Run: headless pygame with SDL's dummy video driver; simulated clock (each Clock.tick advances the game by its frame time, no real sleeping); random seed 0; keys injected as events and as key.get_pressed() state; no mouse input.
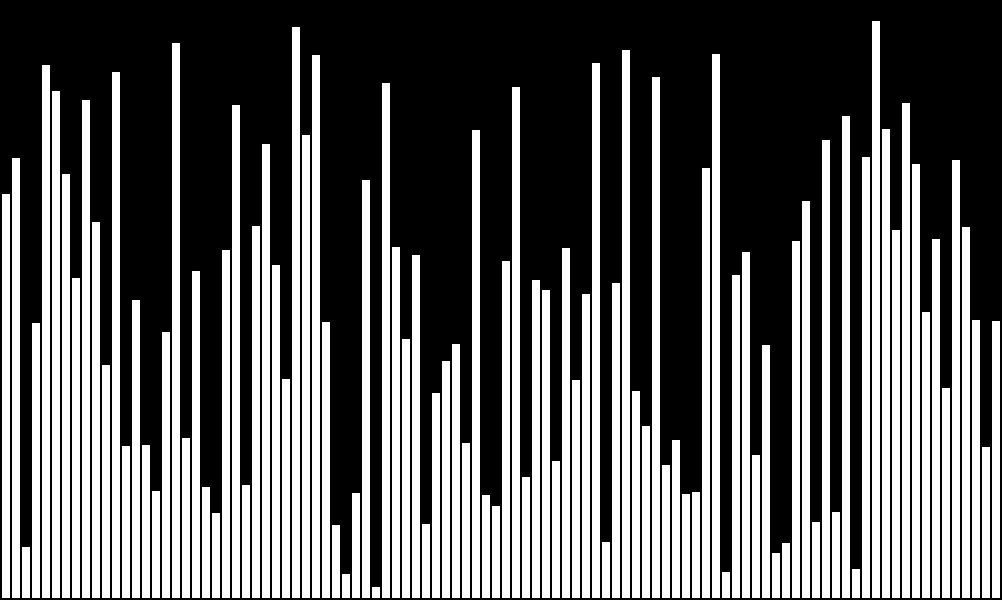
Frame 1 of 4 · flips 1–60 · no input
Frame 2 of 4 · flips 61–180 · tapped SPACE, RETURN · held RIGHT (→), D · screen unchanged from frame 1, image omitted
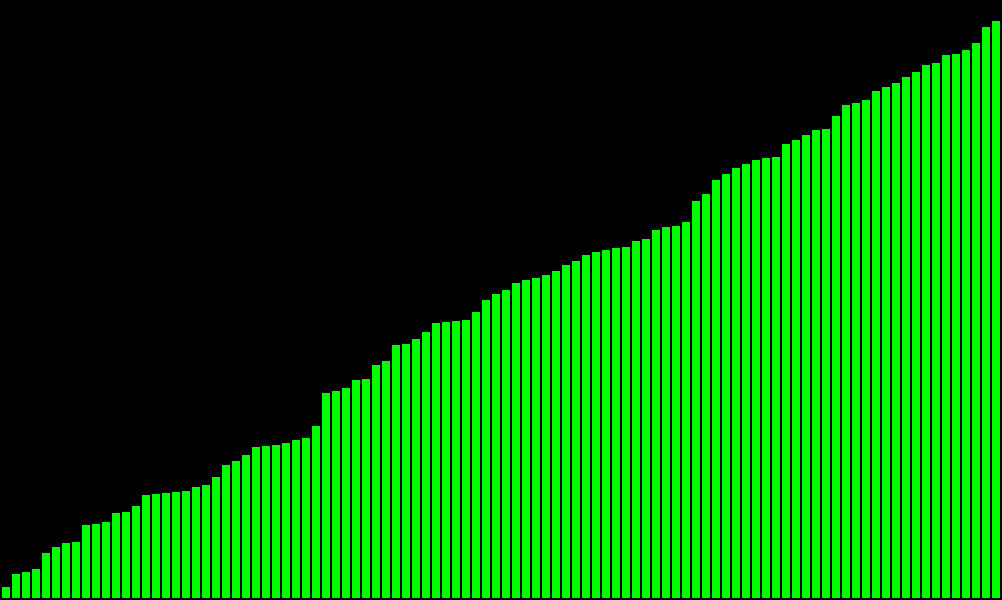
Frame 3 of 4 · flips 181–300 · held DOWN (↓), S
Frame 4 of 4 · flips 301–420 · held LEFT (←), A, UP (↑), W · screen unchanged from frame 3, image omitted

The pygame program that drew these frames:

import sys
import pygame
import random

WHITE = (255, 255, 255)
BLACK = (0, 0, 0)
RED = (255, 0, 0)
GREEN = (0, 255, 0)
DARKGRAY = (169, 169, 169)
YELLOW = (222, 178, 0)
PINK = (225, 96, 253)
BLUE = (0, 0, 255)
BROWN = (139, 69, 19)
ORANGE = (255, 99, 71)
GRAY = (119, 136, 153)
LIGHTORANGE = (255, 176, 56)
INTERMEDIARYORANGE = (255, 154, 0)
LIGHTBLUE = (60, 170, 255)
DARKBLUE = (0, 101, 178)
BEIGE = (178, 168, 152)

WIDTH = 1002
HEIGHT = 600
SCREEN_SIZE = (WIDTH, HEIGHT)

MARGIN = 2

QTT = 100
MIN_HEIGHT = 10
MAX_HEIGHT = 580
RECTANGLE_THICKNESS = 8

def text(background, message, color, size, coordinate_x, coordinate_y):
    font = pygame.font.SysFont(None, size)
    text = font.render(message, True, color)
    background.blit(text, [coordinate_x, coordinate_y])


class Rectangle():
    def __init__(self, height, width, color, pos_x, pos_y):
        self.height = height
        self.width = width
        self.color = color
        self.pos_x = pos_x
        self.pos_y = pos_y
    
    def render(self, background):
        pygame.draw.rect(background, self.color, [self.pos_x, self.pos_y, self.width, self.height])


class Rectangles():
    def __init__(self):
        self.set_rectangles = []

    def append_rectangle(self, rectangle):
        self.set_rectangles.append(rectangle)

    def render(self, background):
        initial_pos_x = MARGIN
        for rectangle in self.set_rectangles:
            rectangle.pos_x = initial_pos_x
            rectangle.render(background)
            initial_pos_x += RECTANGLE_THICKNESS + MARGIN


class Game():
    def __init__(self):
        try:
            pygame.init()
        except:
            print('The pygame module did not start successfully')
        
        self.background = pygame.display.set_mode(SCREEN_SIZE)
        pygame.display.set_caption('Sort O(n²)')
        self.rectangles = self.create_rectangles()

    def create_rectangles(self):
        rectangles = Rectangles()
        initial_pos_x = MARGIN
        random_heights = random.sample(range(MIN_HEIGHT, MAX_HEIGHT), QTT)

        for height in random_heights:
            rectangles.append_rectangle(Rectangle(height, RECTANGLE_THICKNESS, WHITE, initial_pos_x, HEIGHT - height - MARGIN))
            initial_pos_x += RECTANGLE_THICKNESS + MARGIN

        return rectangles

    def render(self):
        self.background.fill(BLACK)
        self.rectangles.render(self.background)
    
    def run(self):
        exit = False
        
        while not exit:
            for event in pygame.event.get():
                if event.type == pygame.QUIT:
                    exit = True
                if event.type == pygame.KEYDOWN:
                    if event.key == pygame.K_ESCAPE:
                        exit = True
                    if event.key == pygame.K_s:
                        print("chamou selection sort")
                        selection_sort(self.rectangles, self.background)
            
            self.render()
            pygame.display.update()

        pygame.quit()
        sys.exit(0)

# Selection Sort
def selection_sort(rectangles, background):
    for i in range(len(rectangles.set_rectangles)):
        min_index = i
        for j in range(i + 1, len(rectangles.set_rectangles)):
            # Pinta o rectangle[j] de azul
            if rectangles.set_rectangles[j].height < rectangles.set_rectangles[min_index].height:
                # pinta o antigo de branco
                # pinta o novo de vermelho
                min_index = j
        # Pinta o que estava de azul de branco
        aux_rectangle = rectangles.set_rectangles[i]
        rectangles.set_rectangles[i] = rectangles.set_rectangles[min_index]
        rectangles.set_rectangles[min_index] = aux_rectangle

        rectangles.set_rectangles[i].color = GREEN
        background.fill(BLACK)
        rectangles.render(background)
        pygame.display.update()
        pygame.time.wait(100)

# TODO: Insertion Sort
# TODO: Bubble Sort
# TODO: Shell Sort

def main():
    mygame = Game()
    mygame.run()

if __name__ == '__main__':
    try:
        main()
    except KeyboardInterrupt:
        print('Interruption')
